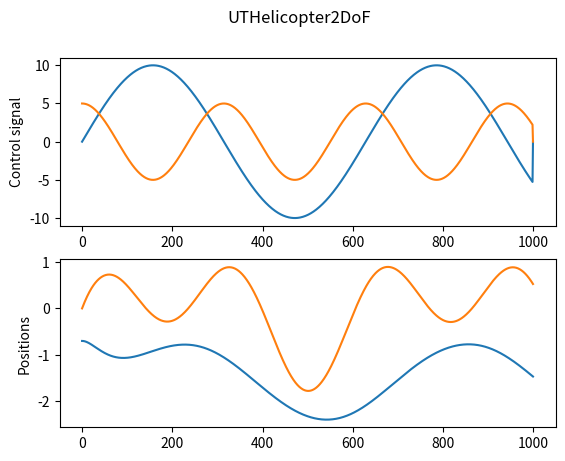
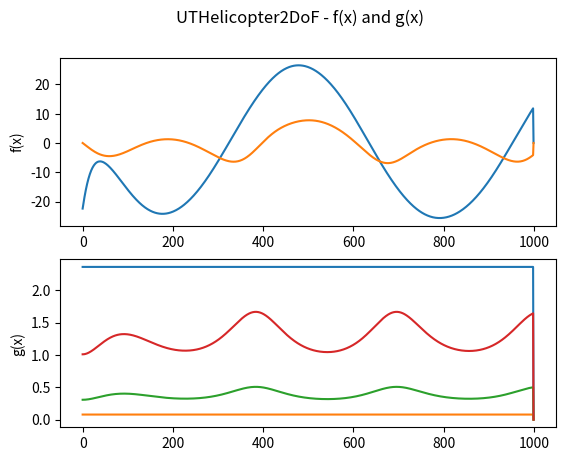

Here is the Python script that generated these plots, in order:
import numpy as np
import matplotlib.pyplot as plt

class Plant:
    def __init__(self, init_states, samples, period):
        self.samples = samples
        self.period = period
        self.performance = np.array(np.zeros((samples, 4)))
        self.terms = np.array(np.zeros((samples, 6)))

        self.performance[0] = init_states

    def nonlinear(self, control_signals, iter):
        # Set constants
        m   = 1.3872
        g   = 9.8100
        l   = 0.1860
        Bp  = 0.8000
        By  = 0.3180
        Jp  = 0.0384
        Jy  = 0.0432
        Kpp = 0.2040
        Kyy = 0.0720
        Kyp = 0.0219
        Kpy = 0.0068

        # Current states
        states = self.performance[iter]
        x1 = states[0]
        x2 = states[1]
        x4 = states[3]

        # Differential Equations (Nonlinear model)
        # Representation in state variables
        f1 = -(Bp*x2 + pow(m*(x2*l),2)*np.sin(x1)*np.cos(x1) + m*g*l*np.cos(x1))/(Jp + m*l*l)
        f2 = -(By*x4 + 2*m*np.sin(x1)*np.cos(x1)*x2*x4*l*l)/(Jy + m*pow(l*np.cos(x1),2))

        g11 = Kpp/(Jp + m*l*l)
        g12 = Kpy/(Jp + m*l*l)
        g21 = Kyp/(Jy + m*pow(l*np.cos(x1),2))
        g22 = Kyy/(Jy + m*pow(l*np.cos(x1),2))

        f = np.array([[x2], [f1], [x4], [f2]])
        g = np.array([[0, 0], [g11, g12], [0, 0], [g21, g22]])
        u = np.array(control_signals)

        xdot = np.add(f.transpose(), g.dot(u))
        
        self.performance[iter+1] = self.performance[iter] + self.period*xdot
        self.terms[iter] = [f1, f2, g11, g12, g21, g22]
        
def main():
    time_simulation = 5 # secons
    period = 0.005  # seconds
    samples = round(time_simulation/period)
    init_states = [-0.7, 0, 0, 0]
    signals = np.zeros((samples,2))
    instants = np.zeros((samples,1))

    model = Plant(init_states, samples, period)

    for iter in range(samples-1):
        instants[iter] = iter*period
        pitchCtrl = 10*np.sin(2*iter*period)
        yawCtrl = 5*np.cos(4*iter*period)

        signals[iter] = [pitchCtrl, yawCtrl]

        model.nonlinear(signals[iter], iter)

    fig, axs = plt.subplots(2)
    fig.suptitle('UTHelicopter2DoF')
    axs[0].plot(signals[:,0])
    axs[0].plot(signals[:,1])
    axs[0].set_ylabel('Control signal')
    
    results = model.performance
    
    axs[1].plot(results[:,0])
    axs[1].plot(results[:,3])
    axs[1].set_ylabel('Positions')
    
    fig, axs = plt.subplots(2)
    fig.suptitle('UTHelicopter2DoF - f(x) and g(x)')
    
    terms = model.terms
    
    axs[0].plot(terms[:,0])
    axs[0].plot(terms[:,1])
    axs[0].set_ylabel('f(x)')
    
    axs[1].plot(terms[:,2])
    axs[1].plot(terms[:,3])
    axs[1].plot(terms[:,4])
    axs[1].plot(terms[:,5])
    axs[1].set_ylabel('g(x)')

if __name__ == "__main__":
    main()